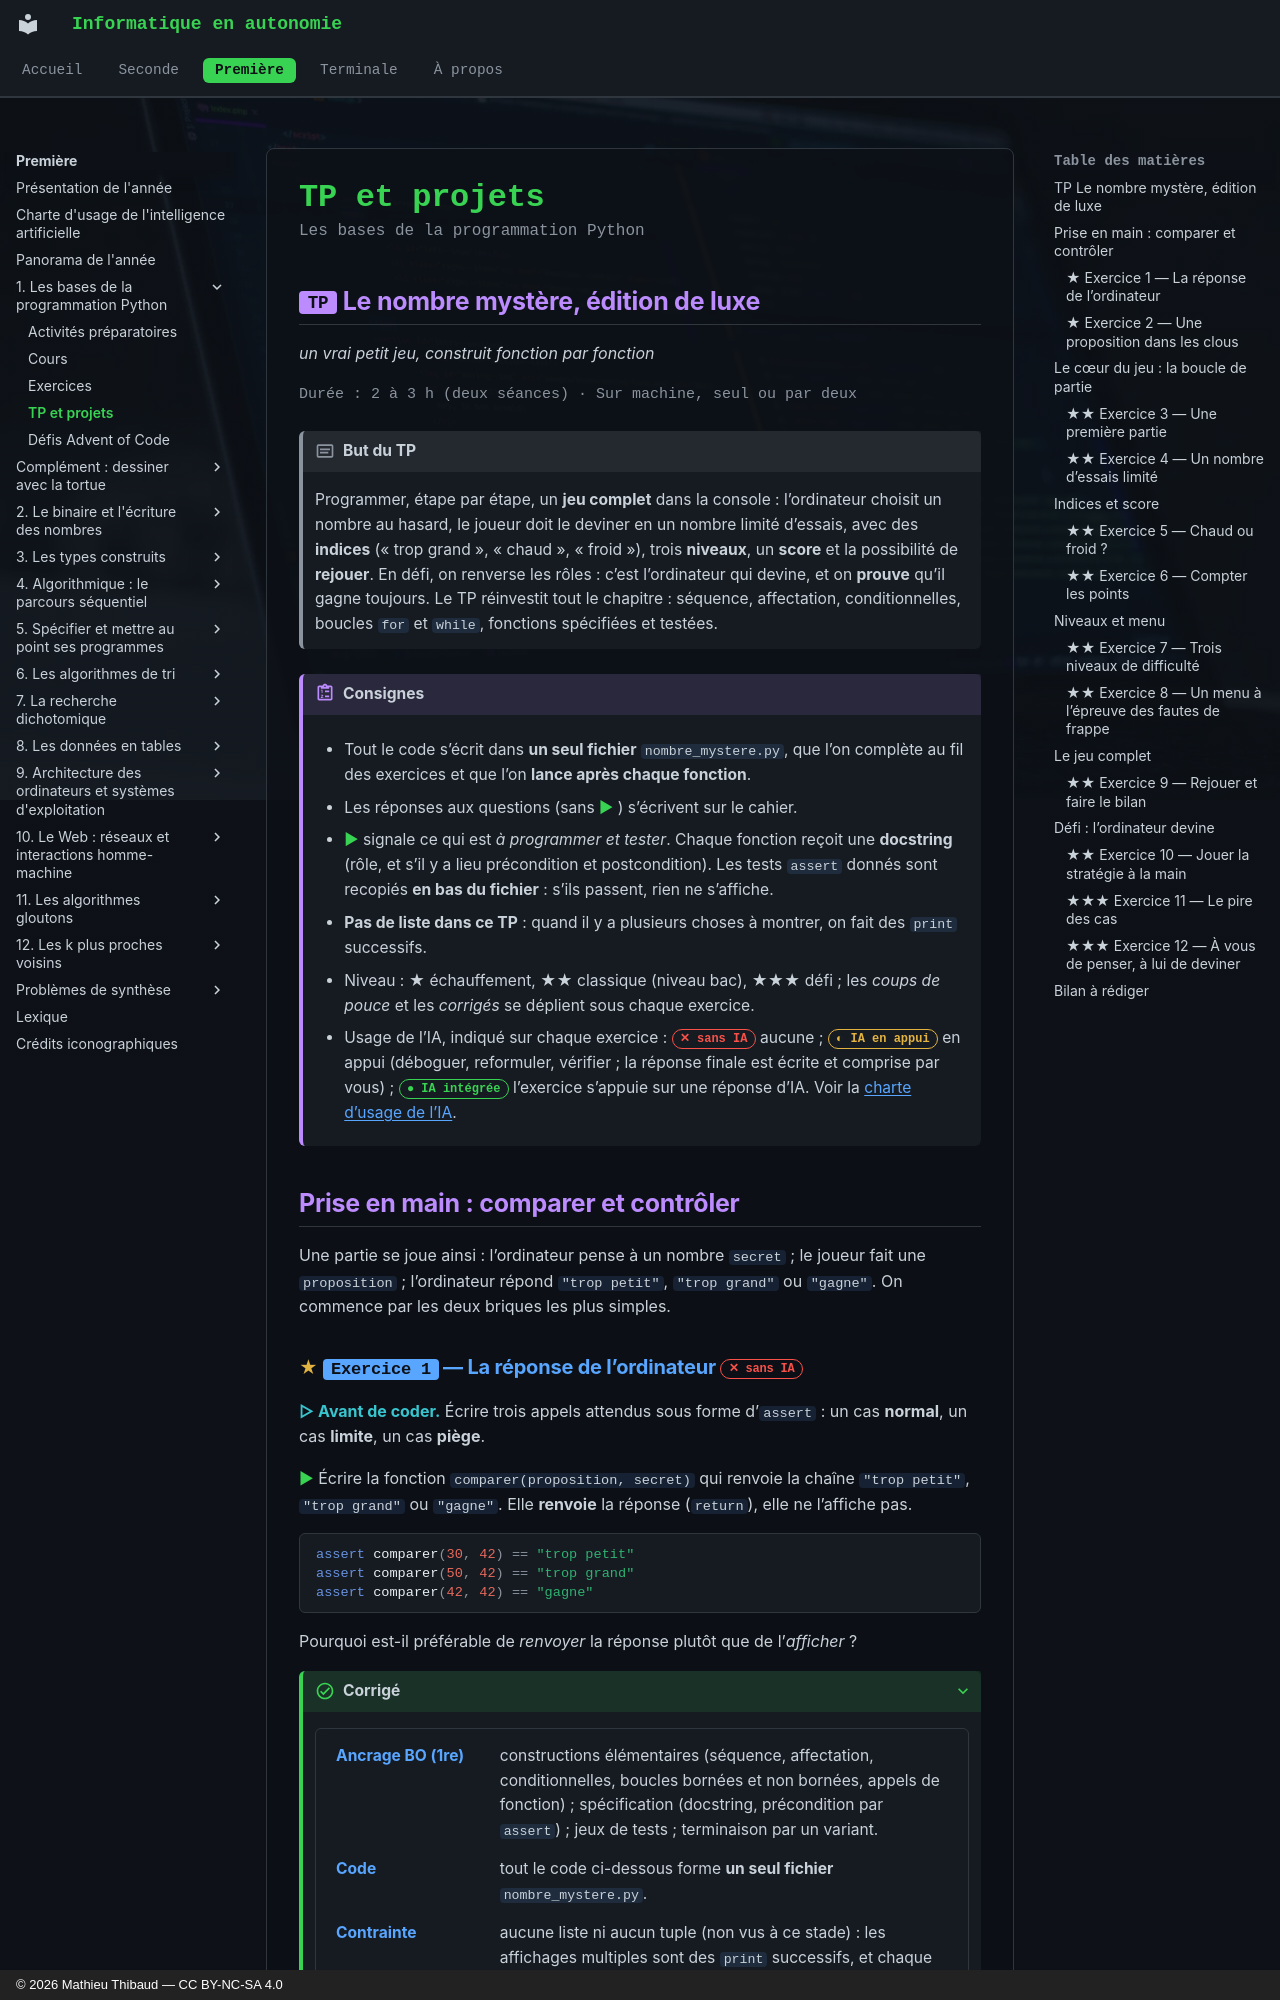

repository: MathThibaud/informatique-en-autonomie · page: premiere/01-les-bases-de-la-programmation-python/tp/index.html · generator: mkdocs · copyright: © 2026 Mathieu Thibaud — CC BY-NC-SA 4.0

# TP et projets

<p class="sous-titre">Les bases de la programmation Python</p>

## <span class="etiquette">TP</span> Le nombre mystère, édition de luxe

*un vrai petit jeu, construit fonction par fonction*

<p class="infos-activite">Durée : 2 à 3 h (deux séances) · Sur machine, seul ou par deux</p>

!!! encadre "But du TP"

    Programmer, étape par étape, un **jeu complet** dans la console : l’ordinateur choisit un nombre au hasard, le joueur doit le deviner en un nombre limité d’essais, avec des **indices** (« trop grand », « chaud », « froid »), trois **niveaux**, un **score** et la possibilité de **rejouer**. En défi, on renverse les rôles : c’est l’ordinateur qui devine, et on **prouve** qu’il gagne toujours. Le TP réinvestit tout le chapitre : séquence, affectation, conditionnelles, boucles `for` et `while`, fonctions spécifiées et testées.

!!! consignes "Consignes"

    - Tout le code s’écrit dans **un seul fichier** `nombre_mystere.py`, que l’on complète au fil des exercices et que l’on **lance après chaque fonction**.

    - Les réponses aux questions (sans <span class="run" title="À programmer et tester sur machine">▶</span> ) s’écrivent sur le cahier.

    - <span class="run" title="À programmer et tester sur machine">▶</span> signale ce qui est *à programmer et tester*. Chaque fonction reçoit une **docstring** (rôle, et s’il y a lieu précondition et postcondition). Les tests `assert` donnés sont recopiés **en bas du fichier** : s’ils passent, rien ne s’affiche.

    - **Pas de liste dans ce TP** : quand il y a plusieurs choses à montrer, on fait des `print` successifs.

    - Niveau : ★ échauffement, ★★ classique (niveau bac), ★★★ défi ; les *coups de pouce* et les *corrigés* se déplient sous chaque exercice.

    - Usage de l’IA, indiqué sur chaque exercice : <span class="ia ia-rouge" title="Sans IA : le but est l'automatisme lui-même"></span> aucune ; <span class="ia ia-orange" title="IA en appui : déboguer, reformuler, vérifier ; la réponse finale est la vôtre"></span> en appui (déboguer, reformuler, vérifier ; la réponse finale est écrite et comprise par vous) ; <span class="ia ia-vert" title="IA intégrée : l'exercice s'appuie sur une réponse d'IA"></span> l’exercice s’appuie sur une réponse d’IA. Voir la [charte d’usage de l’IA](../charte.md).

## Prise en main : comparer et contrôler

Une partie se joue ainsi : l’ordinateur pense à un nombre `secret` ; le joueur fait une `proposition` ; l’ordinateur répond `"trop petit"`, `"trop grand"` ou `"gagne"`. On commence par les deux briques les plus simples.
